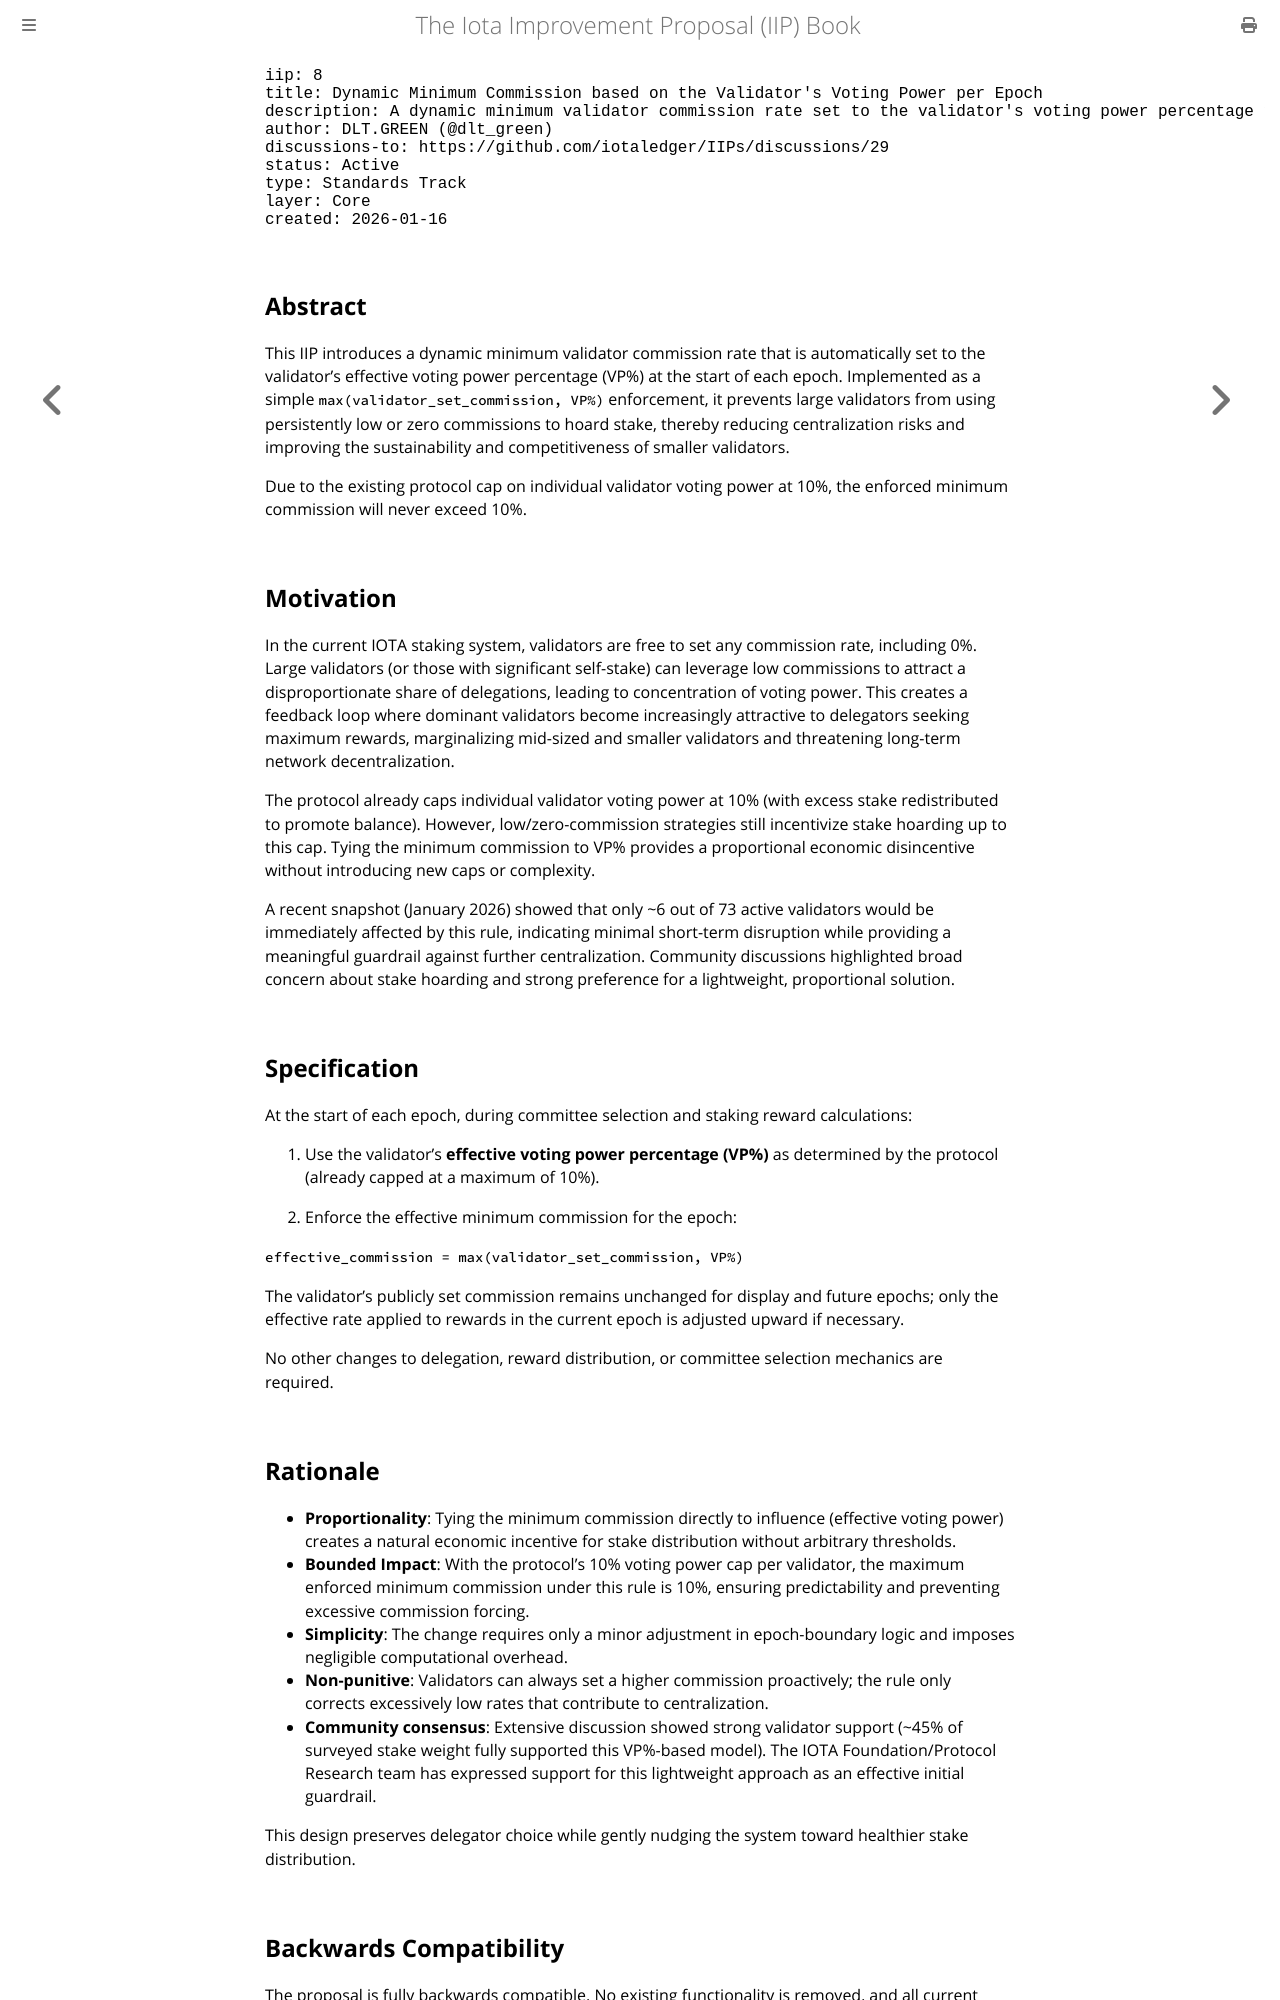

repository: iotaledger/IIPs · page: iips/IIP-0008/IIP-0008.html · generator: mdbook

---
iip: 8
title: Dynamic Minimum Commission based on the Validator's Voting Power per Epoch
description: A dynamic minimum validator commission rate set to the validator's voting power percentage to prevent stake hoarding and promote decentralization.
author: DLT.GREEN (@dlt_green)
discussions-to: https://github.com/iotaledger/IIPs/discussions/29
status: Active
type: Standards Track
layer: Core
created: 2026-01-16
---

## Abstract

This IIP introduces a dynamic minimum validator commission rate that is automatically set to the validator's effective voting power percentage (VP%) at the start of each epoch. Implemented as a simple `max(validator_set_commission, VP%)` enforcement, it prevents large validators from using persistently low or zero commissions to hoard stake, thereby reducing centralization risks and improving the sustainability and competitiveness of smaller validators.

Due to the existing protocol cap on individual validator voting power at 10%, the enforced minimum commission will never exceed 10%.

## Motivation

In the current IOTA staking system, validators are free to set any commission rate, including 0%. Large validators (or those with significant self-stake) can leverage low commissions to attract a disproportionate share of delegations, leading to concentration of voting power. This creates a feedback loop where dominant validators become increasingly attractive to delegators seeking maximum rewards, marginalizing mid-sized and smaller validators and threatening long-term network decentralization.

The protocol already caps individual validator voting power at 10% (with excess stake redistributed to promote balance). However, low/zero-commission strategies still incentivize stake hoarding up to this cap. Tying the minimum commission to VP% provides a proportional economic disincentive without introducing new caps or complexity.

A recent snapshot (January 2026) showed that only ~6 out of 73 active validators would be immediately affected by this rule, indicating minimal short-term disruption while providing a meaningful guardrail against further centralization. Community discussions highlighted broad concern about stake hoarding and strong preference for a lightweight, proportional solution.

## Specification

At the start of each epoch, during committee selection and staking reward calculations:

1. Use the validator's **effective voting power percentage (VP%)** as determined by the protocol (already capped at a maximum of 10%).

2. Enforce the effective minimum commission for the epoch:

`effective_commission = max(validator_set_commission, VP%)`

The validator's publicly set commission remains unchanged for display and future epochs; only the effective rate applied to rewards in the current epoch is adjusted upward if necessary.

No other changes to delegation, reward distribution, or committee selection mechanics are required.
